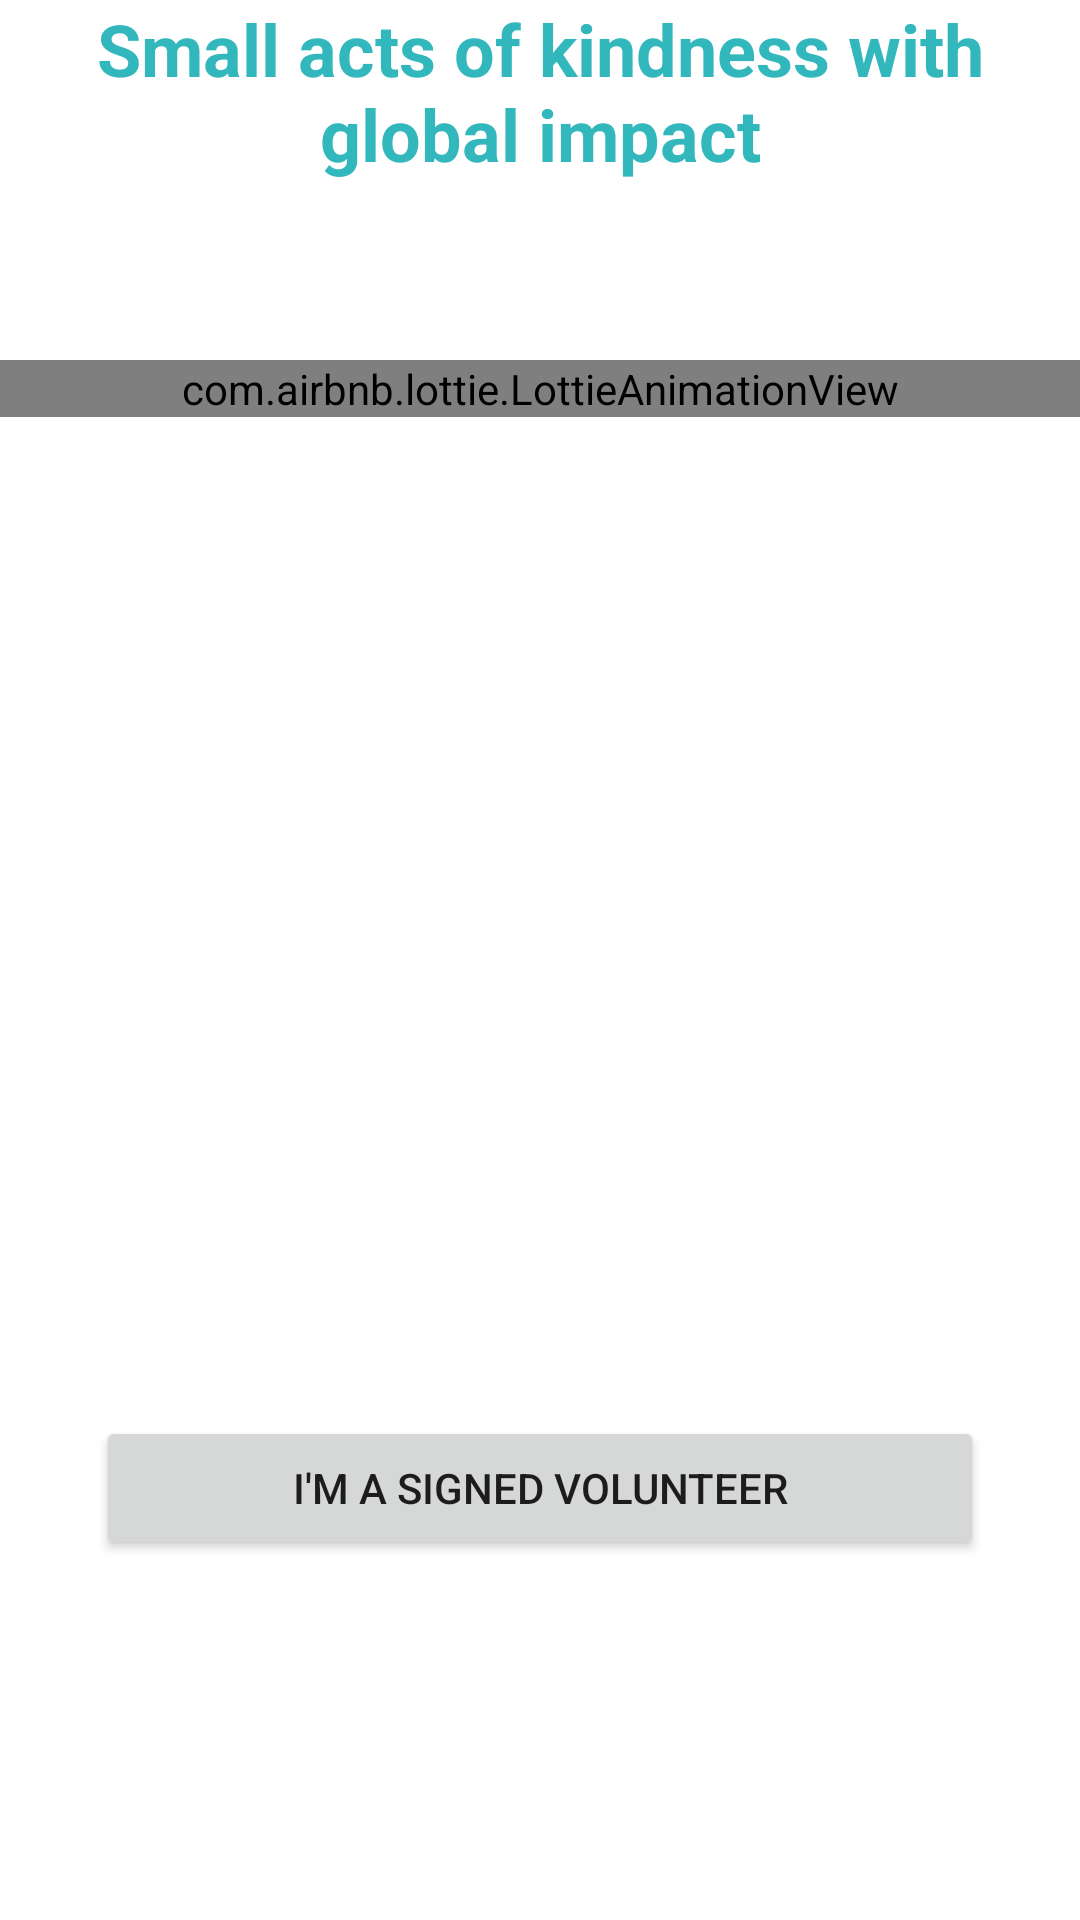

The Android layout XML behind this screen, and the referenced resources:
<!-- AndroidManifest.xml: application theme Theme.AccessMyEyes -->
<!-- res/layout/client_view.xml -->
<?xml version="1.0" encoding="utf-8"?>
<androidx.constraintlayout.widget.ConstraintLayout xmlns:android="http://schemas.android.com/apk/res/android"
    xmlns:tools="http://schemas.android.com/tools"
    android:layout_width="match_parent"
    android:layout_height="match_parent"
    xmlns:app="http://schemas.android.com/apk/res-auto">

    <com.airbnb.lottie.LottieAnimationView
        android:id="@+id/btnEnviarSolicitud"
        android:layout_width="match_parent"
        android:layout_height="wrap_content"
        android:layout_marginTop="120dp"
        app:layout_constraintEnd_toEndOf="parent"
        app:layout_constraintStart_toStartOf="parent"
        app:layout_constraintTop_toTopOf="parent"
        app:lottie_autoPlay="true"
        app:lottie_loop="true"
        app:lottie_rawRes="@raw/mundo" />

    <Button
        android:id="@+id/btnIniciarSesion"
        android:layout_width="0dp"
        android:layout_height="wrap_content"
        android:layout_marginStart="32dp"
        android:layout_marginEnd="32dp"
        android:layout_marginBottom="120dp"
        android:text="I'm a signed volunteer"
        app:layout_constraintBottom_toBottomOf="parent"
        app:layout_constraintEnd_toEndOf="parent"
        app:layout_constraintStart_toStartOf="parent" />

    <TextView
        android:id="@+id/textView4"
        android:layout_width="0dp"
        android:layout_height="wrap_content"
        android:layout_marginStart="32dp"
        android:layout_marginEnd="32dp"
        android:text="Small acts of kindness with global impact"
        android:textAlignment="center"
        android:textColor="#32B7BC"
        android:textSize="24sp"
        android:textStyle="bold"
        app:layout_constraintEnd_toEndOf="parent"
        app:layout_constraintStart_toStartOf="parent"
        tools:layout_editor_absoluteY="339dp" />

</androidx.constraintlayout.widget.ConstraintLayout>
<!-- resources referenced by this layout -->
<resources>
  <style name="Theme.AccessMyEyes" parent="Theme.MaterialComponents.DayNight.DarkActionBar">
          
          <item name="colorPrimary">@color/purple_500</item>
          <item name="colorPrimaryVariant">@color/purple_700</item>
          <item name="colorOnPrimary">@color/white</item>
          
          <item name="colorSecondary">@color/teal_200</item>
          <item name="colorSecondaryVariant">@color/teal_700</item>
          <item name="colorOnSecondary">@color/black</item>
          
          <item name="android:statusBarColor">?attr/colorPrimaryVariant</item>
          
      </style>
  <!-- not gathered from this repository: default colours our renderer supplied (Android Studio template values) -->
  <color name="purple_500">#FF6200EE</color>
  <color name="purple_700">#FF3700B3</color>
  <color name="teal_200">#FF03DAC5</color>
  <color name="teal_700">#FF018786</color>
  <color name="black">#FF000000</color>
  <color name="white">#FFFFFFFF</color>
</resources>
